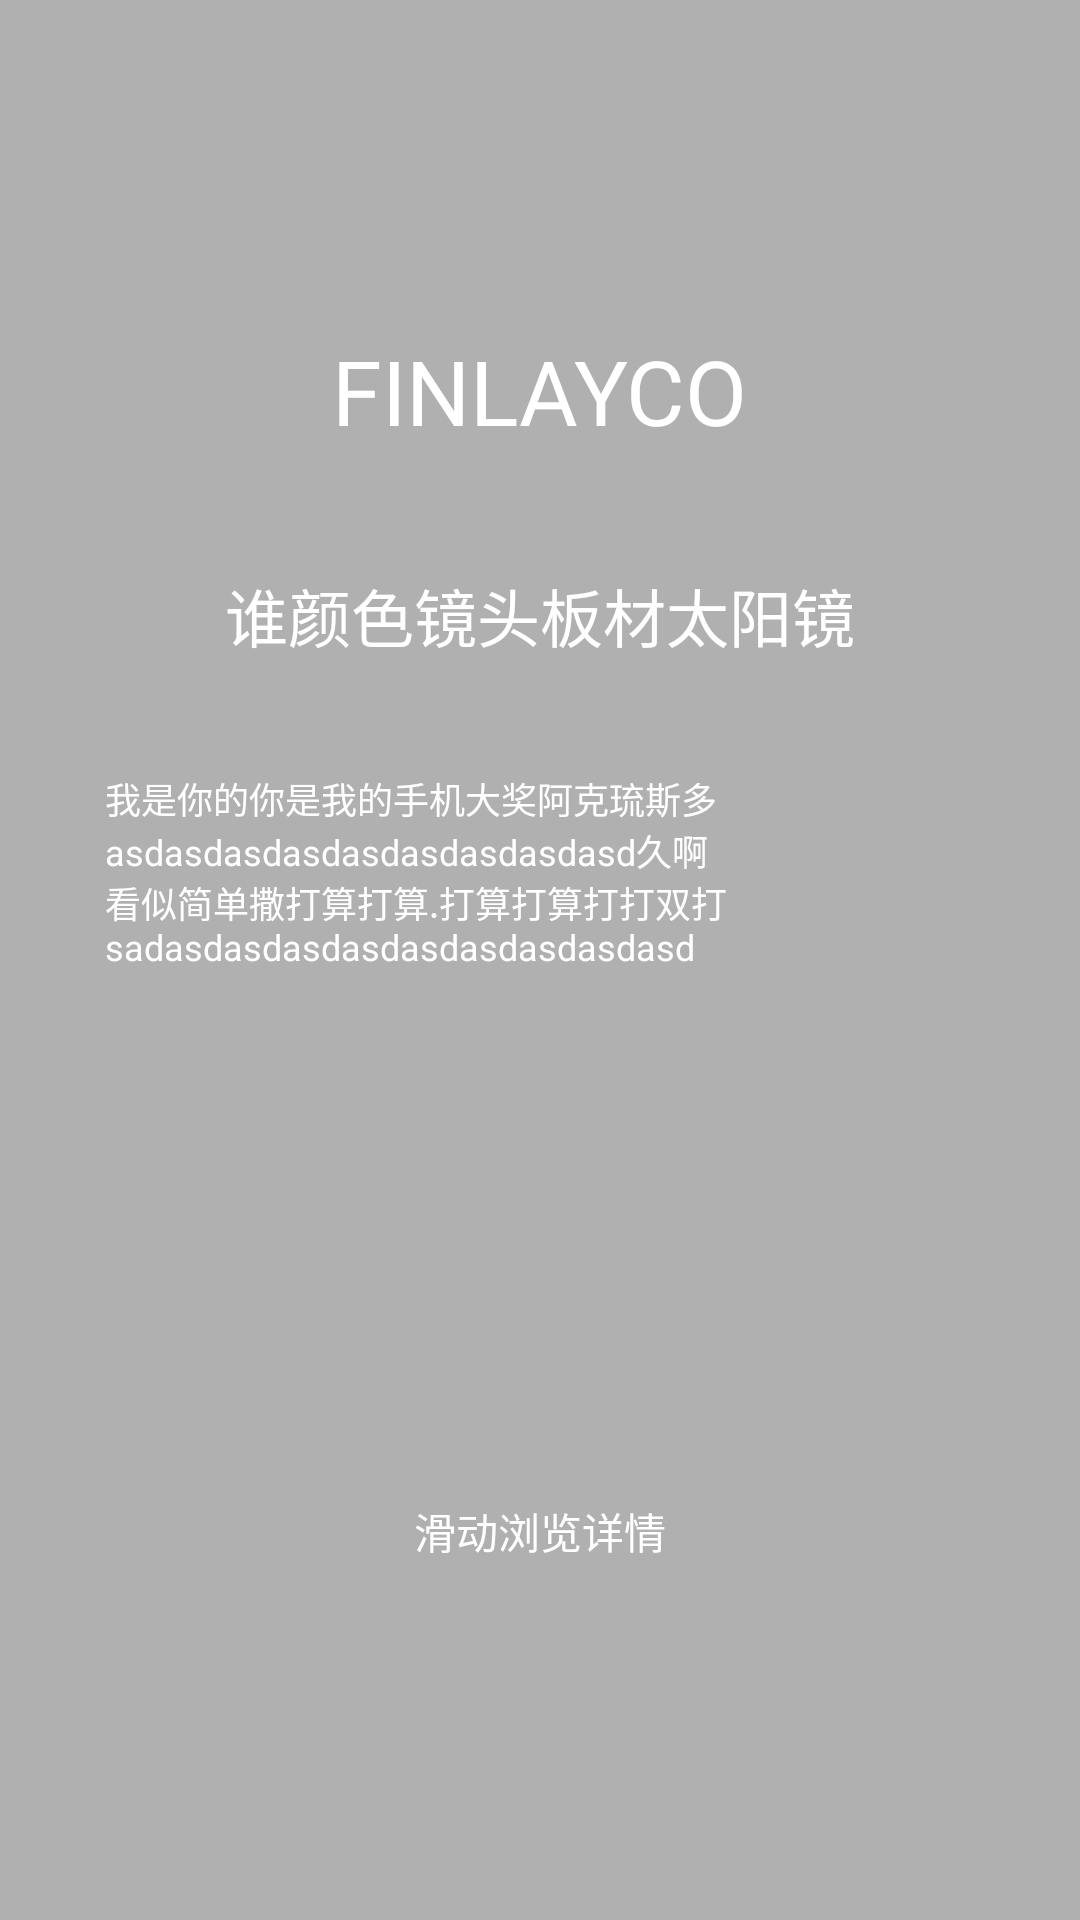

Android layout source for this screen:
<!-- AndroidManifest.xml: application theme Dialog_FS -->
<!-- res/layout/down_listview_head.xml -->
<?xml version="1.0" encoding="utf-8"?>
<FrameLayout xmlns:android="http://schemas.android.com/apk/res/android"
    android:layout_width="match_parent"
    android:layout_height="680dp"
    android:background="@color/downListViewHeadBac">

    <ImageView
        android:id="@+id/down_listView_share_btn"
        android:layout_width="wrap_content"
        android:layout_height="wrap_content"
        android:layout_marginLeft="320dp"
        android:layout_marginTop="50dp"
        android:src="@mipmap/share" />

    <LinearLayout
        android:layout_width="@dimen/downListViewHeadLinearLayoutWidth"
        android:layout_height="wrap_content"
        android:layout_gravity="center_horizontal"
        android:layout_marginTop="@dimen/downListViewHeadLinearLayoutTop"
        android:background="@mipmap/commodity_share_out_frame"
        android:orientation="vertical">

        <LinearLayout
            android:layout_width="wrap_content"
            android:layout_height="wrap_content"
            android:layout_gravity="center_horizontal"
            android:layout_margin="@dimen/downListViewHeadLinearLayoutMar"
            android:orientation="vertical">

            <TextView
                android:id="@+id/detail_head_brand"
                android:layout_width="wrap_content"
                android:layout_height="wrap_content"
                android:layout_gravity="center_horizontal"
                android:singleLine="true"
                android:text="@string/downListViewHeadText"
                android:textColor="@android:color/white"
                android:textSize="@dimen/downListViewHeadTextSize" />

            <ImageView
                android:layout_width="match_parent"
                android:layout_height="@dimen/downListViewHeadImageViewHeight"
                android:layout_gravity="center_horizontal"
                android:layout_marginTop="@dimen/downListViewHeadImageViewTop"
                android:background="@mipmap/under_title_line" />

            <TextView
                android:id="@+id/detail_head_title"
                android:layout_width="wrap_content"
                android:layout_height="wrap_content"
                android:layout_gravity="center_horizontal"
                android:layout_marginTop="@dimen/downListViewHeadTextTop"
                android:text="@string/downListViewHeadTextView"
                android:textColor="@android:color/white"
                android:textSize="@dimen/downListViewHeadTextViewSize" />

            <ImageView
                android:layout_width="match_parent"
                android:layout_height="@dimen/downListViewHeadImageViewHeight"
                android:layout_gravity="center_horizontal"
                android:layout_marginTop="@dimen/downListViewDownHeadImageViewTop"
                android:background="@mipmap/under_title_line" />

            <TextView
                android:id="@+id/detail_head_context"
                android:layout_width="wrap_content"
                android:layout_height="wrap_content"
                android:layout_gravity="center_horizontal"
                android:layout_marginTop="@dimen/downListViewHeadTextViewTop"
                android:text="@string/downListViewHeadTextViewView"
                android:textColor="@android:color/white"
                android:textSize="@dimen/downListViewHeadTextViewViewSize" />

            <LinearLayout
                android:layout_width="wrap_content"
                android:layout_height="wrap_content"
                android:layout_gravity="center_horizontal"
                android:layout_marginTop="@dimen/downListViewHeadImageViewViewTop"
                android:orientation="horizontal">

                <TextView
                    android:id="@+id/detail_head_price"
                    android:layout_width="wrap_content"
                    android:layout_height="wrap_content"
                    android:layout_gravity="center_vertical"
                    android:textColor="@android:color/white"
                    android:textSize="@dimen/downListViewHeadTextViewSizeSize" />

            </LinearLayout>

        </LinearLayout>

    </LinearLayout>

    <TextView
        android:layout_width="wrap_content"
        android:layout_height="wrap_content"
        android:layout_gravity="center_horizontal"
        android:layout_marginTop="@dimen/BottomListViewHeadTextViewTop"
        android:text="@string/BottomListViewHeadTextView"
        android:textColor="@android:color/white" />

    <ImageView
        android:layout_width="wrap_content"
        android:layout_height="wrap_content"
        android:layout_gravity="center_horizontal"
        android:layout_marginTop="@dimen/BottomListViewHeadImageTop"
        android:background="@mipmap/drop_down_arrow" />

</FrameLayout>
<!-- resources referenced by this layout -->
<resources>
  <color name="downListViewHeadBac">#500e0e0e</color>
  <dimen name="BottomListViewHeadImageTop">527dp</dimen>
  <dimen name="BottomListViewHeadTextViewTop">500dp</dimen>
  <dimen name="downListViewDownHeadImageViewTop">10dp</dimen>
  <dimen name="downListViewHeadImageViewHeight">2dp</dimen>
  <dimen name="downListViewHeadImageViewTop">27dp</dimen>
  <dimen name="downListViewHeadImageViewViewTop">24dp</dimen>
  <dimen name="downListViewHeadLinearLayoutMar">20dp</dimen>
  <dimen name="downListViewHeadLinearLayoutTop">90dp</dimen>
  <dimen name="downListViewHeadLinearLayoutWidth">330dp</dimen>
  <dimen name="downListViewHeadTextSize">30sp</dimen>
  <dimen name="downListViewHeadTextTop">10dp</dimen>
  <dimen name="downListViewHeadTextViewSize">21sp</dimen>
  <dimen name="downListViewHeadTextViewSizeSize">18sp</dimen>
  <dimen name="downListViewHeadTextViewTop">25dp</dimen>
  <dimen name="downListViewHeadTextViewViewSize">12sp</dimen>
  <string name="BottomListViewHeadTextView">滑动浏览详情</string>
  <string name="downListViewHeadText">FINLAYCO</string>
  <string name="downListViewHeadTextView">谁颜色镜头板材太阳镜</string>
  <string name="downListViewHeadTextViewView">我是你的你是我的手机大奖阿克琉斯多asdasdasdasdasdasdasdasdasd久啊看似简单撒打算打算.打算打算打打双打sadasdasdasdasdasdasdasdasdasd</string>
  <style name="Dialog_FS" parent="Theme.AppCompat.Light.NoActionBar">
          <item name="colorPrimary">@color/colorPrimary</item>
          <item name="colorPrimaryDark">@color/colorPrimaryDark</item>
          <item name="colorAccent">@color/colorAccent</item>
          <item name="android:windowFullscreen">true</item>
          <item name="android:windowNoTitle">true</item>
      </style>
  <color name="colorPrimary">#3F51B5</color>
  <color name="colorPrimaryDark">#303F9F</color>
  <color name="colorAccent">#FF4081</color>
</resources>
